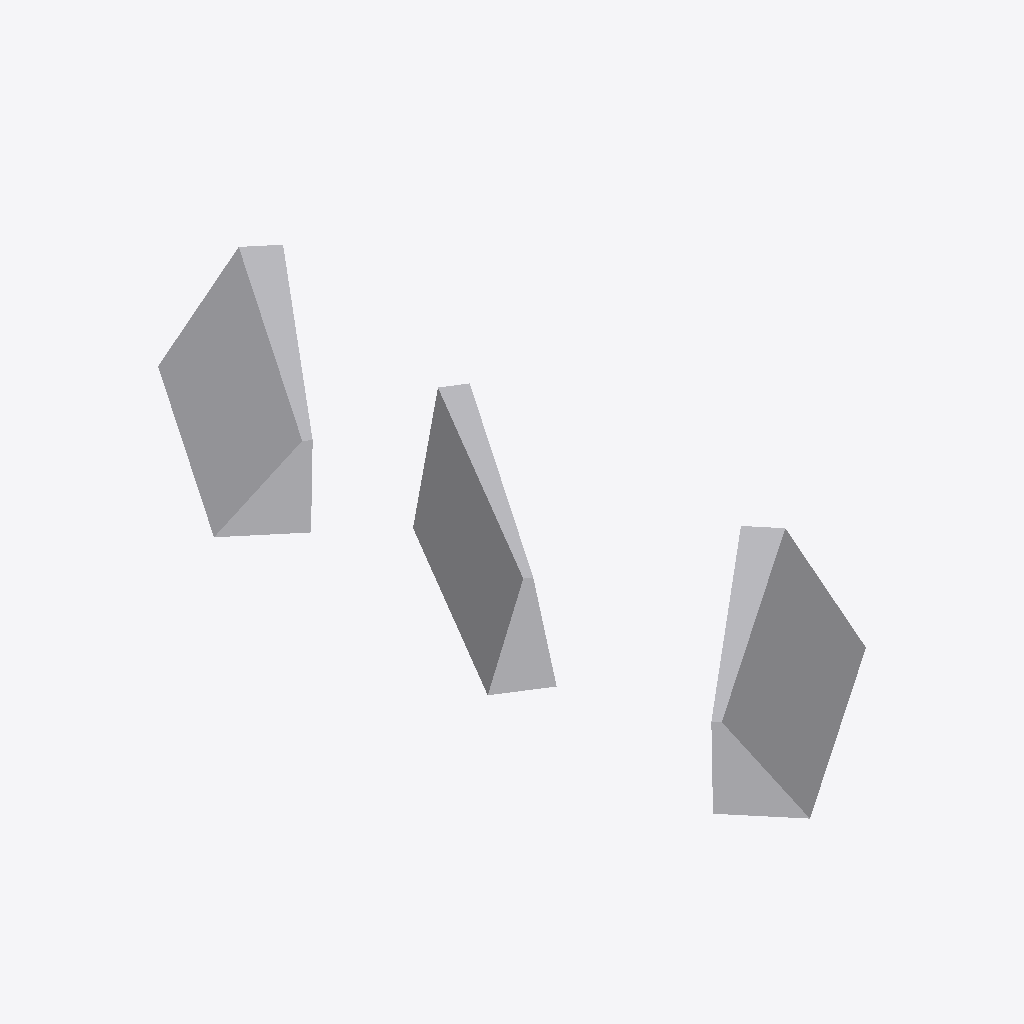
Isometric view of an IFC building model (IFC-SPF (STEP), schema IFC4, length unit millimetre), seen from the south-west, elements coloured by IFC class (only those large enough to see are counted): 3 other elements (light grey).
Extent 0.6 m × 1.9 m × 0.3 m (x, y, z). Elements (6): 6 IfcBuildingElementProxy.

HEADER;
FILE_DESCRIPTION(('ViewDefinition [CoordinationView]'),'2;1');
FILE_NAME('','2026-08-20T16:49:43',(''),(''),'IfcOpenShell 0.8.4-e8eb5e4','IfcOpenShell 0.8.4-e8eb5e4','');
FILE_SCHEMA(('IFC4'));
ENDSEC;
DATA;
#1=IFCPROJECT('3iYU__0MrE1ewELfK6EOxJ',$,'Default Project',$,$,$,$,(#11),#6);
#18=IFCSITE('1jU0nTvk59BhOEiRuEYhcG',$,'Default Site',$,$,$,$,$,$,$,$,$,$,$);
#20=IFCBUILDING('0PouQQHT14OxLSk45eMU_j',$,'Default Building 1',$,$,$,$,$,$,$,$,$);
#22=IFCBUILDINGSTOREY('2UkJBZMDz3uuSzJWDMKfWA',$,'Default Storey 1',$,$,$,$,$,$,$);
#38=IFCBUILDINGELEMENTPROXY('2exs1966L3Tu5OOjkwxmjg',$,'wedges_inner_beams_0_0',$,$,$,#51,$,$);
#80=IFCBUILDINGELEMENTPROXY('2fVdezFt51sP3NMZlSCzsg',$,'wedges_inner_beams_2_0_uncut',$,$,$,#93,$,$);
#52=IFCBUILDINGELEMENTPROXY('1ofg8U3eDATPJlqUd_bWkf',$,'wedges_inner_beams_1_0_uncut',$,$,$,#65,$,$);
ENDSEC;
